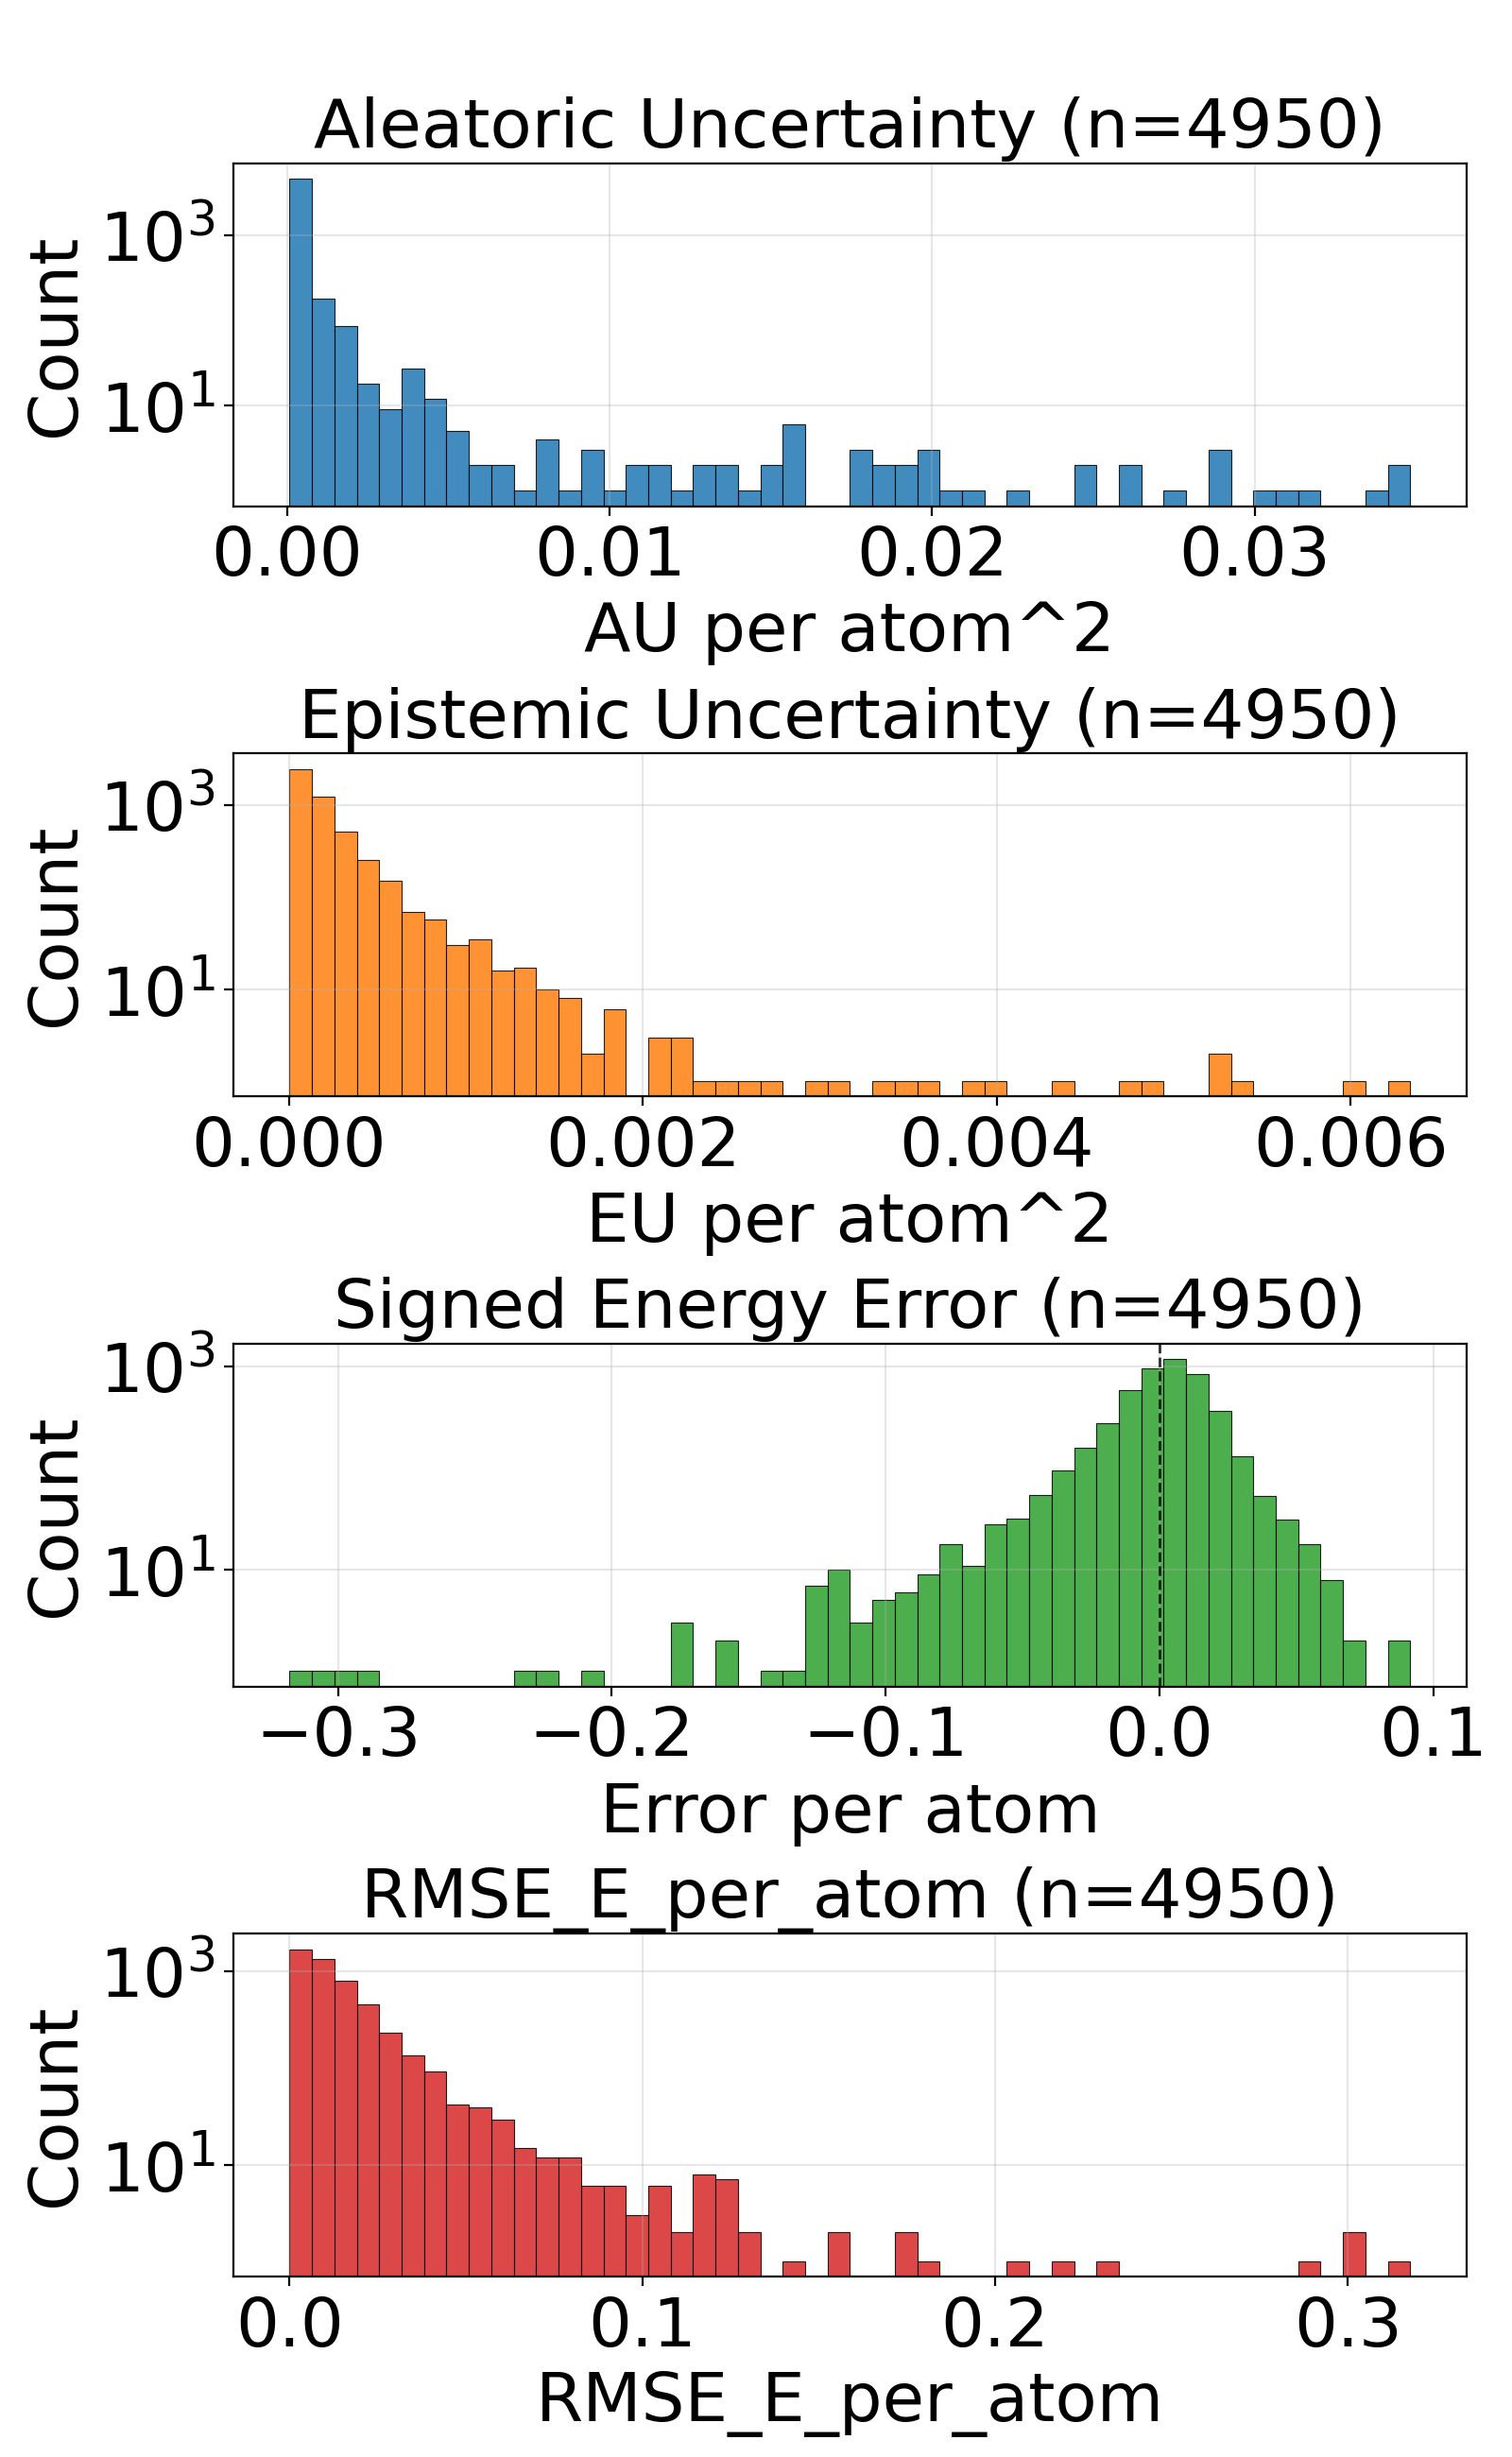

The data file committed next to this chart (first rows):
config_index, num_atoms, ref_energy, pred_energy, error, sq_error, rmse_e_atom, aleatoric_var, epistemic_var, total_var
0, 20.0, -525.8, -525.8, 0.007507, 5.63599169254303e-05, 0.007507, 0.0002104, 6.653480522800237e-05, 0.000277
1, 20.0, -525.6, -525.6, -0.003479, 1.2103468179702759e-05, 0.003479, 0.0001324, 3.265123814344406e-05, 0.000165
2, 20.0, -525.8, -525.8, -0.01019, 0.0001039, 0.01019, 0.0001761, 3.5213492083130404e-05, 0.0002114
3, 20.0, -525.8, -525.8, -6.103515625e-05, 3.725290298461914e-09, 6.103515625e-05, 0.0002027, 8.116848766803741e-05, 0.0002838
4, 22.0, -613.4, -613.4, 0.001648, 2.7157366275787354e-06, 0.001648, 0.0001811, 2.3338012397289276e-05, 0.0002044
5, 22.0, -613.4, -613.4, 0.00647, 4.1857361793518066e-05, 0.00647, 0.0001747, 0.0001401, 0.0003148
6, 23.0, -675.7, -675.7, 0.009644, 9.299814701080322e-05, 0.009644, 0.000138, 3.2869538699742407e-05, 0.0001709
7, 24.0, -732.7, -732.7, 0.008118, 6.58966600894928e-05, 0.008118, 0.0001402, 9.482800669502467e-05, 0.0002351
8, 22.0, -664, -664, -0.0213, 0.0004537, 0.0213, 0.0001736, 7.6809708843939e-05, 0.0002504
9, 22.0, -664, -664, 0.004578, 2.0954757928848267e-05, 0.004578, 0.0001622, 6.113350536907092e-05, 0.0002234
10, 23.0, -724, -724, 0.01349, 0.0001819, 0.01349, 0.0001598, 3.93381342291832e-05, 0.0001991
11, 24.0, -671.3, -671.3, 0.01007, 0.0001014, 0.01007, 0.0001484, 2.3411959773511626e-05, 0.0001718
12, 24.0, -671.3, -671.3, -0.0007935, 6.295740604400635e-07, 0.0007935, 0.0001661, 0.0001541, 0.0003202
13, 24.0, -671.4, -671.4, -0.007874, 6.199255585670471e-05, 0.007874, 0.0001636, 2.035926991084125e-05, 0.0001839
14, 24.0, -671.4, -671.4, -0.02148, 0.0004616, 0.02148, 0.0001589, 1.4365464267029893e-05, 0.0001732
15, 25.0, -622.7, -622.7, 0.01068, 0.0001141, 0.01068, 0.0002503, 7.201805419754237e-05, 0.0003223
16, 26.0, -677.3, -677.4, -0.02515, 0.0006323, 0.02515, 0.0002089, 0.0001782, 0.0003871
17, 26.0, -634.6, -634.6, 0.01202, 0.0001446, 0.01202, 0.0001914, 3.9932689105626196e-05, 0.0002314
18, 24.0, -610, -610, 0.001282, 1.642853021621704e-06, 0.001282, 0.0001463, 4.5578366552945226e-05, 0.0001919
19, 25.0, -667.2, -667.2, 0.00647, 4.1857361793518066e-05, 0.00647, 0.0002091, 5.327146573108621e-05, 0.0002624
20, 25.0, -667.3, -667.3, 0.001343, 1.8030405044555664e-06, 0.001343, 0.0001851, 2.3372844225377776e-05, 0.0002085
21, 24.0, -501.8, -501.9, -0.0528, 0.002787, 0.0528, 0.01316, 0.0006112, 0.01377
22, 26.0, -578.1, -578.1, 0.01172, 0.0001373, 0.01172, 0.0001707, 5.217008219915442e-05, 0.0002229
23, 26.0, -521.5, -521.5, 0.008545, 7.301568984985352e-05, 0.008545, 0.0001471, 4.513543171924539e-05, 0.0001923
24, 27.0, -577.9, -577.9, -0.0001831, 3.3527612686157227e-08, 0.0001831, 0.0001497, 4.759226067108102e-05, 0.0001973
25, 28.0, -590.6, -590.6, -0.00531, 2.8196722269058228e-05, 0.00531, 0.0001591, 6.622243381571025e-05, 0.0002253
26, 33.0, -811.1, -811.1, 0.01251, 0.0001566, 0.01251, 0.0002886, 0.0002382, 0.0005268
27, 33.0, -811.2, -811.1, 0.009521, 9.065866470336914e-05, 0.009521, 0.0002418, 0.0001219, 0.0003637
29, 26.0, -564.4, -564.4, -0.0105, 0.0001102, 0.0105, 0.0001139, 3.599114643293433e-05, 0.0001499
30, 27.0, -619.1, -619.1, -0.01434, 0.0002057, 0.01434, 0.0001784, 0.0001505, 0.0003289
31, 26.0, -464.8, -464.9, -0.0148, 0.0002191, 0.0148, 0.0002649, 6.955266144359484e-05, 0.0003344
32, 28.0, -538, -538, -0.01019, 0.0001039, 0.01019, 0.0001193, 4.962310049450025e-05, 0.0001689
33, 26.0, -408.3, -408.3, -0.003571, 1.2748874723911285e-05, 0.003571, 0.0001564, 9.613684233045205e-05, 0.0002525
34, 31.0, -636.4, -636.4, -0.007019, 4.9266964197158813e-05, 0.007019, 0.0001699, 5.839969890075736e-05, 0.0002283
35, 31.0, -636.4, -636.4, 0.001831, 3.3527612686157227e-06, 0.001831, 0.0001552, 0.0001717, 0.000327
36, 33.0, -721.9, -721.9, -0.0003662, 1.341104507446289e-07, 0.0003662, 0.0001079, 1.5997327864170074e-05, 0.0001239
37, 35.0, -797.5, -797.5, 0.002991, 8.944422006607056e-06, 0.002991, 0.0001379, 8.406229608226568e-05, 0.000222
38, 35.0, -797.6, -797.6, -0.0004272, 1.825392246246338e-07, 0.0004272, 0.0001115, 2.3310072720050812e-05, 0.0001348
39, 34.0, -728, -728, 0.00708, 5.0127506256103516e-05, 0.00708, 0.0001175, 3.067571742576547e-05, 0.0001481
40, 34.0, -728, -728, 0.001892, 3.5800039768218994e-06, 0.001892, 0.0001166, 4.66369092464447e-05, 0.0001633
41, 27.0, -469, -469, 0.007965, 6.344262510538101e-05, 0.007965, 0.000179, 0.0002013, 0.0003803
42, 27.0, -468.4, -468.4, -0.0722, 0.005214, 0.0722, 0.02893, 0.002506, 0.03144
43, 27.0, -468.4, -468.5, -0.09067, 0.008221, 0.09067, 0.01952, 0.002266, 0.02179
44, 27.0, -468.9, -468.9, 0.005859, 3.4332275390625e-05, 0.005859, 0.0001652, 9.126444638241082e-05, 0.0002564
45, 28.0, -525.3, -525.3, -0.00116, 1.344829797744751e-06, 0.00116, 0.0001211, 3.1842289899941534e-05, 0.0001529
46, 28.0, -525.2, -525.2, 0.01355, 0.0001836, 0.01355, 0.0001259, 5.6320615840377286e-05, 0.0001822
47, 28.0, -432.8, -432.8, 0.02103, 0.0004421, 0.02103, 0.000277, 0.0002194, 0.0004963
48, 28.0, -432.9, -432.9, 0.02115, 0.0004473, 0.02115, 0.0001852, 0.0001291, 0.0003144
49, 29.0, -488.4, -488.4, 0.008179, 6.689131259918213e-05, 0.008179, 0.000108, 3.463420944171958e-05, 0.0001427
50, 29.0, -488.1, -488.1, 0.01474, 0.0002173, 0.01474, 0.000606, 0.0001679, 0.0007739
51, 30.0, -503.2, -503.3, -0.00531, 2.8196722269058228e-05, 0.00531, 0.0001374, 7.868693501222879e-05, 0.0002161
52, 30.0, -454.2, -454.2, -0.01996, 0.0003983, 0.01996, 8.287363743875176e-05, 8.404827531194314e-05, 0.0001669
53, 30.0, -454.2, -454.2, 0.006927, 4.799012094736099e-05, 0.006927, 0.0001608, 7.278402335941792e-05, 0.0002336
54, 37.0, -725.2, -725.2, 0.02203, 0.0004855, 0.02203, 0.0001022, 3.808718247455545e-05, 0.0001403
55, 37.0, -725.2, -725.2, 0.00769, 5.914270877838135e-05, 0.00769, 0.0001047, 2.1417252355604433e-05, 0.0001261
56, 30.0, -491.3, -491.3, 0.002411, 5.812384188175201e-06, 0.002411, 8.961511048255488e-05, 3.8144040445331484e-05, 0.0001278
57, 32.0, -588.3, -588.3, 0.0009155, 8.381903171539307e-07, 0.0009155, 0.0001304, 4.3174437450943515e-05, 0.0001735
58, 32.0, -588.5, -588.5, -0.002319, 5.379319190979004e-06, 0.002319, 0.0001087, 1.929849349835422e-05, 0.000128
60, 31.0, -458, -458, -0.0001526, 2.3283064365386963e-08, 0.0001526, 0.0001019, 5.7124998420476913e-05, 0.000159
61, 33.0, -554.2, -554.2, 0.0006714, 4.507601261138916e-07, 0.0006714, 0.0001269, 5.1531380449887365e-05, 0.0001784
... 4,890 more rows
